8-way image classification set "Dataset_correctly_classified_E" from GitHub (madebynanditaaa/bacnet-flask); label vocabulary: Clostridium perfringens, Enterococcus faecalis, Enterococcus faecium, Escherichia coli, Listeria monocytogenes, Proteus, Pseudomonas aeruginosa, Staphylococcus aureus.

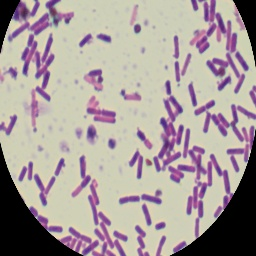
Label: Clostridium perfringens

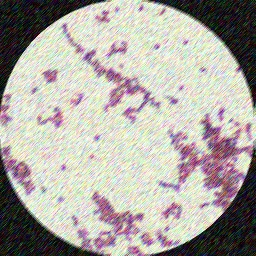
Label: Staphylococcus aureus

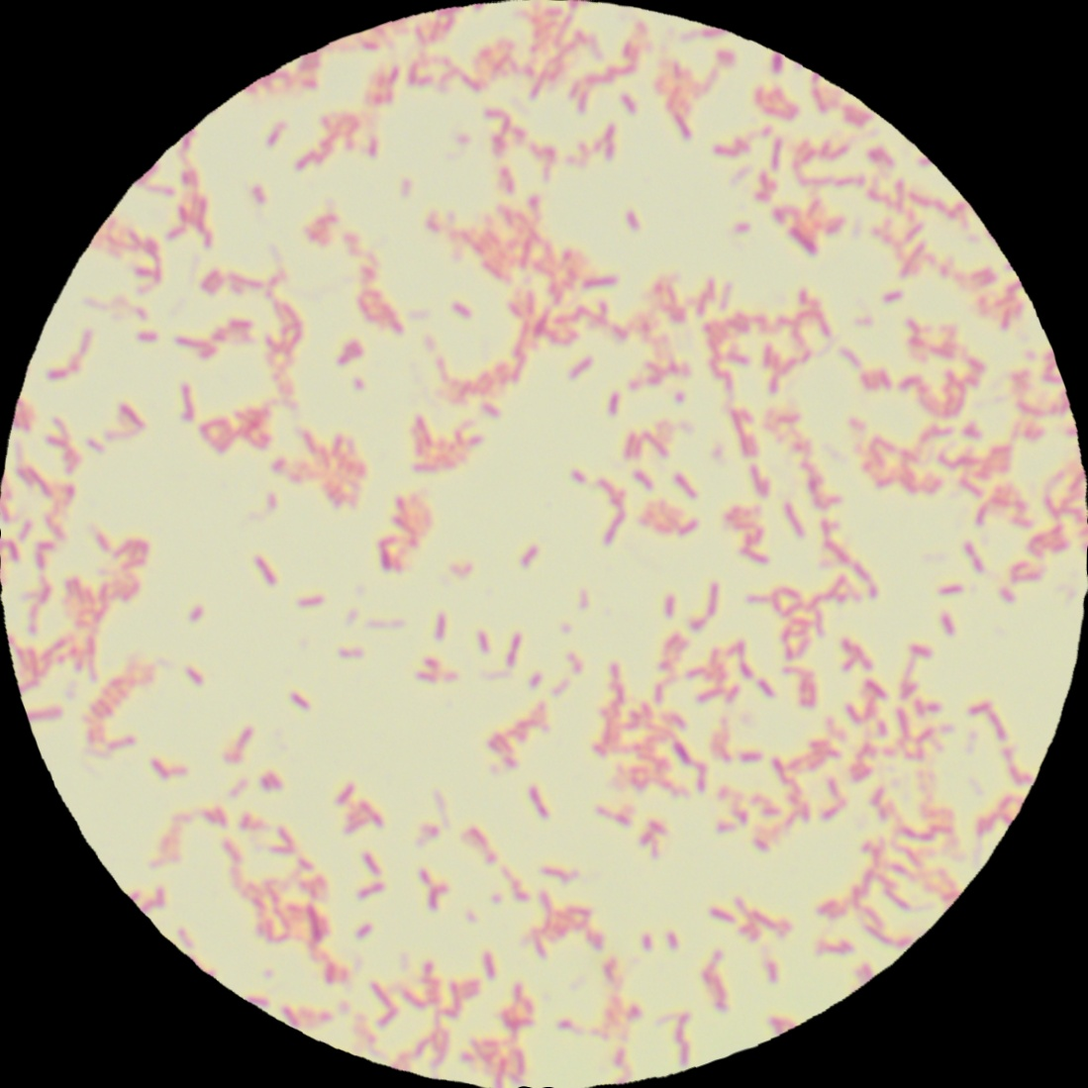
Label: Pseudomonas aeruginosa

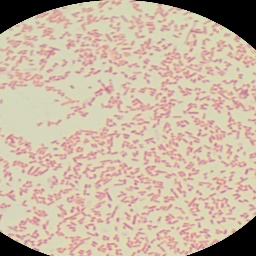
Label: Proteus

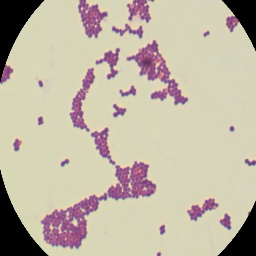
Label: Enterococcus faecium

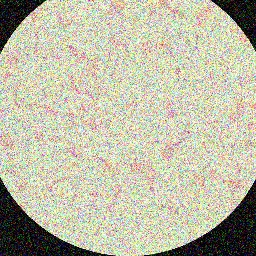
Label: Escherichia coli
